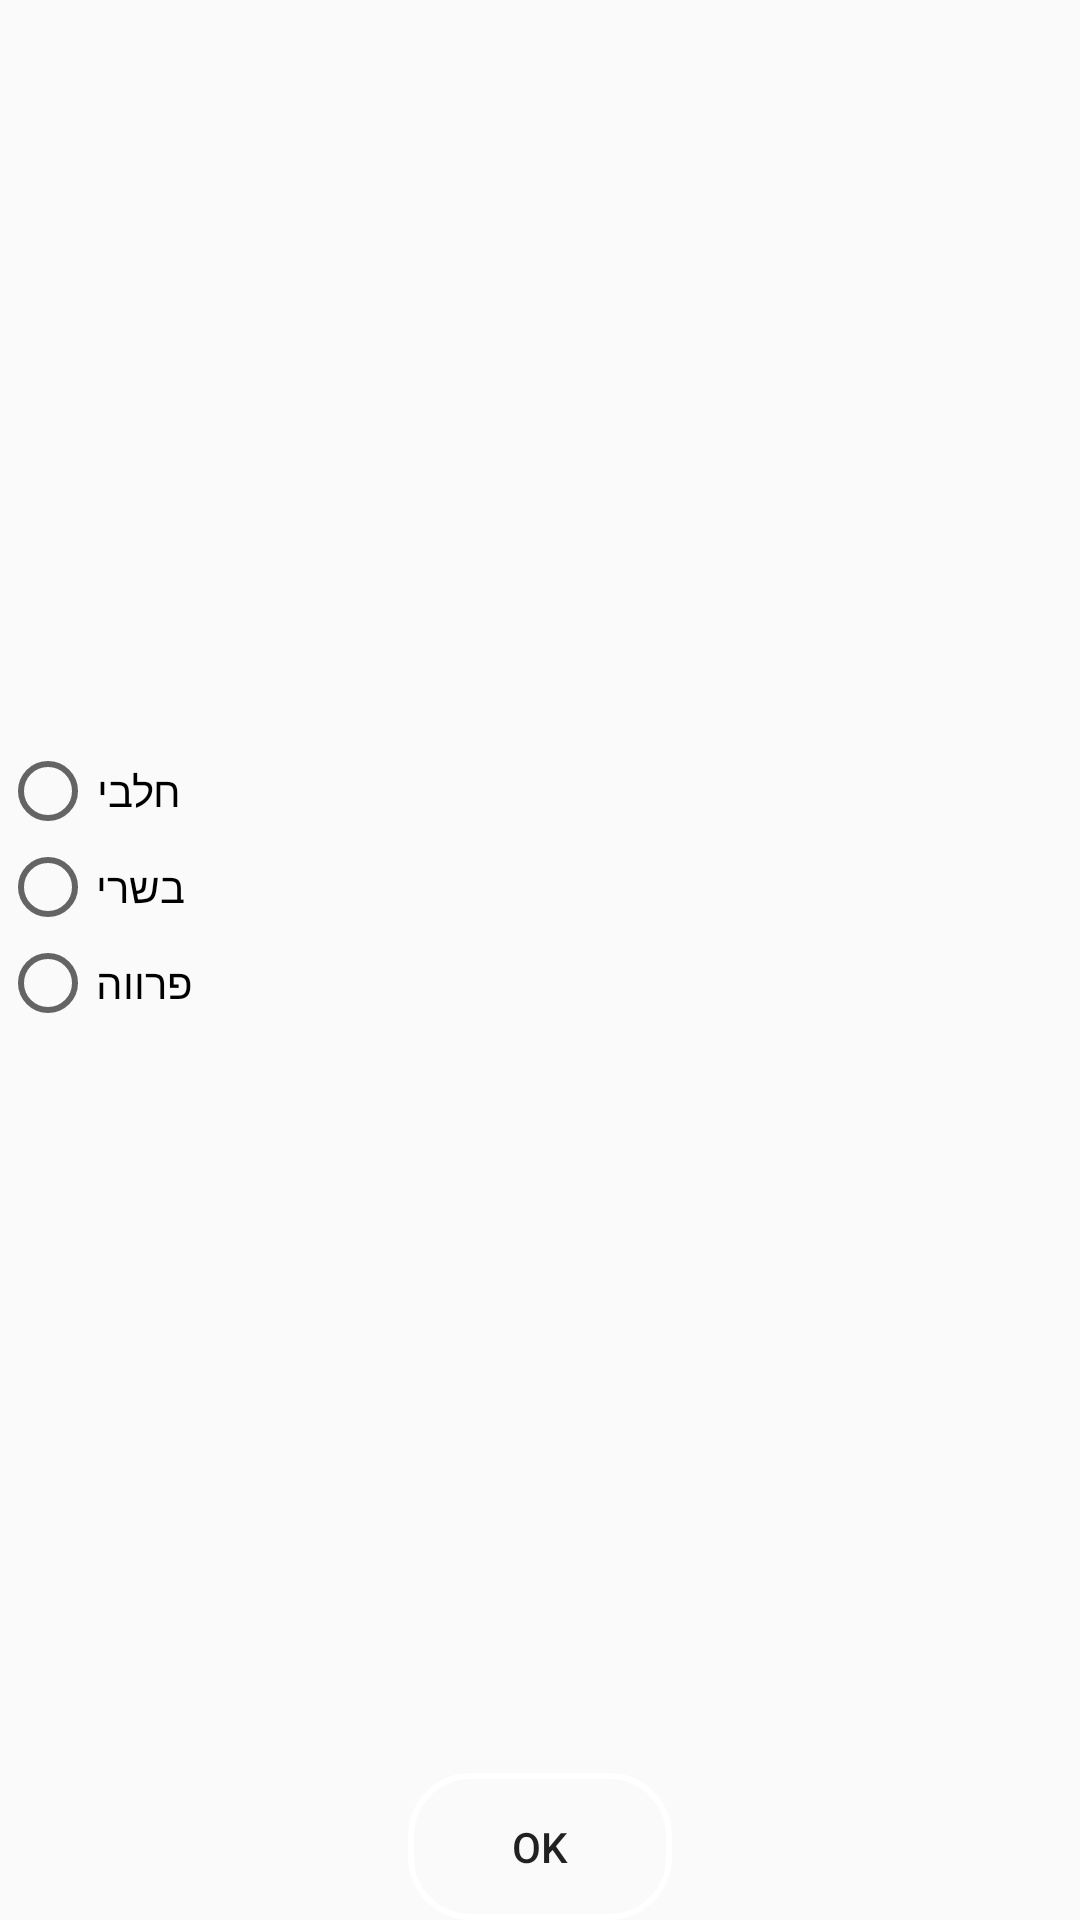

Android layout source for this screen:
<!-- AndroidManifest.xml: application theme AppTheme -->
<!-- res/layout/layout_filters.xml -->
<?xml version="1.0" encoding="utf-8"?>
<android.support.constraint.ConstraintLayout xmlns:android="http://schemas.android.com/apk/res/android"
    xmlns:app="http://schemas.android.com/apk/res-auto"
    xmlns:tools="http://schemas.android.com/tools"
    android:layout_width="match_parent"
    android:layout_height="250dp"
    android:layout_gravity="center">

    <LinearLayout
        android:layout_width="match_parent"
        android:layout_height="wrap_content"
        android:layout_above="@id/filters_finish_button"
        android:layout_marginBottom="8dp"
        android:layout_marginTop="8dp"
        android:gravity="center_vertical"
        android:orientation="horizontal"
        app:layout_constraintBottom_toTopOf="@+id/filters_finish_button"
        app:layout_constraintTop_toTopOf="parent">


        <RadioGroup
            android:layout_width="wrap_content"
            android:layout_height="wrap_content"
            tools:layout_editor_absoluteX="179dp"
            tools:layout_editor_absoluteY="240dp">

            <RadioButton
                android:id="@+id/filters_kashrut1"
                android:layout_width="wrap_content"
                android:layout_height="wrap_content"
                android:layout_weight="1"
                android:text="חלבי" />

            <RadioButton
                android:id="@+id/filters_kashrut2"
                android:layout_width="wrap_content"
                android:layout_height="wrap_content"
                android:layout_weight="1"
                android:text="בשרי" />

            <RadioButton
                android:id="@+id/filters_kashrut3"
                android:layout_width="wrap_content"
                android:layout_height="wrap_content"
                android:layout_weight="1"
                android:text="פרווה" />
        </RadioGroup>

        <ListView
            android:id="@+id/filters_holidays_listView"
            android:layout_width="wrap_content"
            android:layout_height="match_parent" />


        <ListView
            android:id="@+id/filters_food_kinds_listView"
            android:layout_width="wrap_content"
            android:layout_height="match_parent">

        </ListView>

    </LinearLayout>

    <Button
        android:id="@+id/filters_finish_button"
        android:layout_width="wrap_content"
        android:layout_height="wrap_content"
        android:text="OK"
        android:background="@drawable/buttonstyle"
        app:layout_constraintBottom_toBottomOf="parent"
        app:layout_constraintEnd_toEndOf="parent"
        app:layout_constraintStart_toStartOf="parent" />
</android.support.constraint.ConstraintLayout>
<!-- resources referenced by this layout -->
<resources>
  <!-- drawable buttonstyle (drawable) -->
  <?xml version="1.0" encoding="utf-8"?>
  <shape xmlns:android="http://schemas.android.com/apk/res/android">
  <stroke android:width="2dp" android:color="@color/white"/>
      <corners android:radius="20dp"/>
      <padding android:top="15dp" android:bottom="15dp"
          android:left="15dp" android:right="15dp"/>
  </shape>
  <style name="AppTheme" parent="Theme.AppCompat.Light.NoActionBar">
          
          <item name="colorPrimary">@color/colorPrimary</item>
          <item name="colorPrimaryDark">@color/colorPrimaryDark</item>
          <item name="colorAccent">@color/colorAccent</item>
      </style>
  <!-- not gathered from this repository: default colours our renderer supplied (Android Studio template values) -->
  <color name="white">#FFFFFFFF</color>
  <color name="colorPrimary">#FF6200EE</color>
  <color name="colorPrimaryDark">#FF3700B3</color>
  <color name="colorAccent">#FF03DAC5</color>
</resources>
